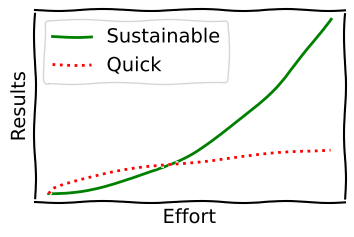

Write the Python code that produced this figure. (Note: this script raises an exception after producing the figure.)
# Quick vs Sustainable Code Development

import matplotlib.pyplot as plt
import numpy as np

plt.xkcd()
 
fig = plt.figure(figsize=(4, 2.5))
ax = fig.add_subplot(1, 1, 1)
 
x = np.linspace(0, 1.2, 100)
y1 = np.power(x, 3) + np.power(x, 1.5)
y2 = np.power(x/2, 1/2)
 
ax.set_xticks([])
ax.set_yticks([])
 
ax.plot(x, y1, label='Sustainable', ls='-', color='green')
ax.plot(x, y2, label='Quick', ls=':', color='red')
 
ax.legend()
ax.set_xlabel('Effort')
ax.set_ylabel('Results')
plt.savefig('Figures/rule_1_sustainable_vs_quick.png', dpi=300, bbox_inches='tight')